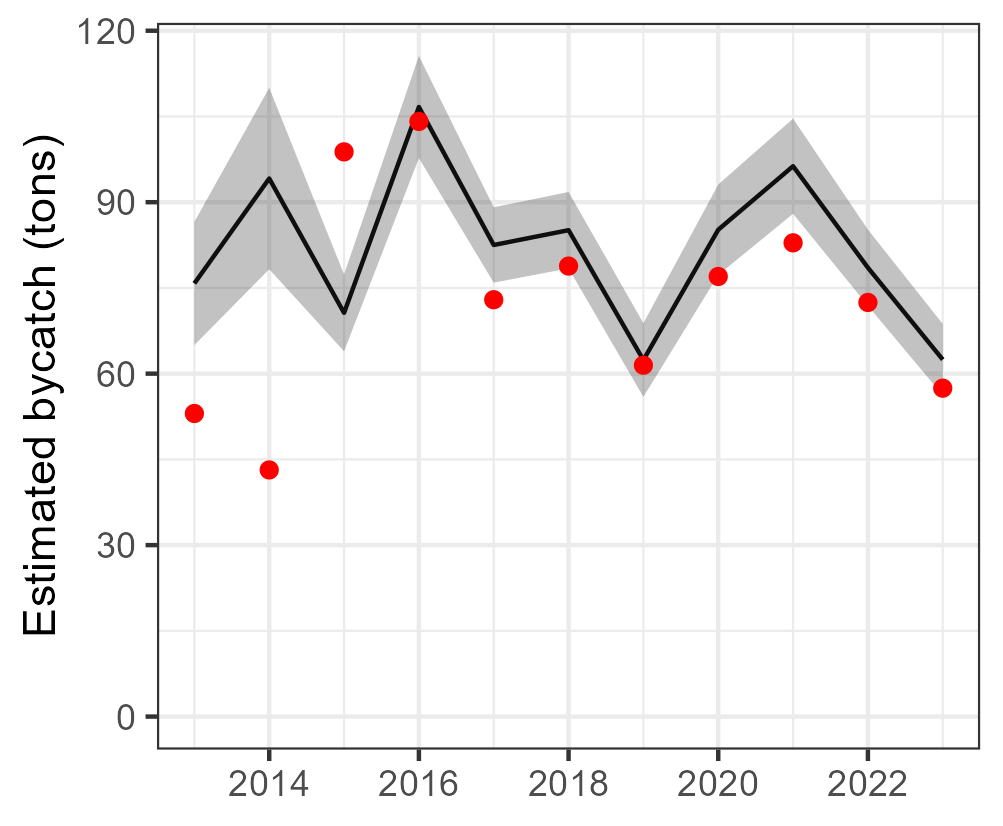

The data file committed next to this chart (first rows):
Year, est, se, est_corr, se_corr, lwr, upr, model, type, species
2013, 75.79, 5.502, 75.79, NA, 65, 86.57, tV_mod_ln, single, Acanthocybium solandri
2014, 94.14, 8.098, 94.14, NA, 78.27, 110, tV_mod_ln, single, Acanthocybium solandri
2015, 70.64, 3.429, 70.64, NA, 63.91, 77.36, tV_mod_ln, single, Acanthocybium solandri
2016, 106.7, 4.562, 106.7, NA, 97.72, 115.6, tV_mod_ln, single, Acanthocybium solandri
2017, 82.51, 3.362, 82.51, NA, 75.92, 89.1, tV_mod_ln, single, Acanthocybium solandri
2018, 85.1, 3.408, 85.1, NA, 78.42, 91.79, tV_mod_ln, single, Acanthocybium solandri
2019, 62.38, 3.289, 62.38, NA, 55.94, 68.83, tV_mod_ln, single, Acanthocybium solandri
2020, 85.18, 4.036, 85.18, NA, 77.27, 93.09, tV_mod_ln, single, Acanthocybium solandri
2021, 96.3, 4.247, 96.3, NA, 87.97, 104.6, tV_mod_ln, single, Acanthocybium solandri
2022, 78.54, 3.4, 78.54, NA, 71.87, 85.2, tV_mod_ln, single, Acanthocybium solandri
2023, 62.46, 3.181, 62.46, NA, 56.23, 68.7, tV_mod_ln, single, Acanthocybium solandri
